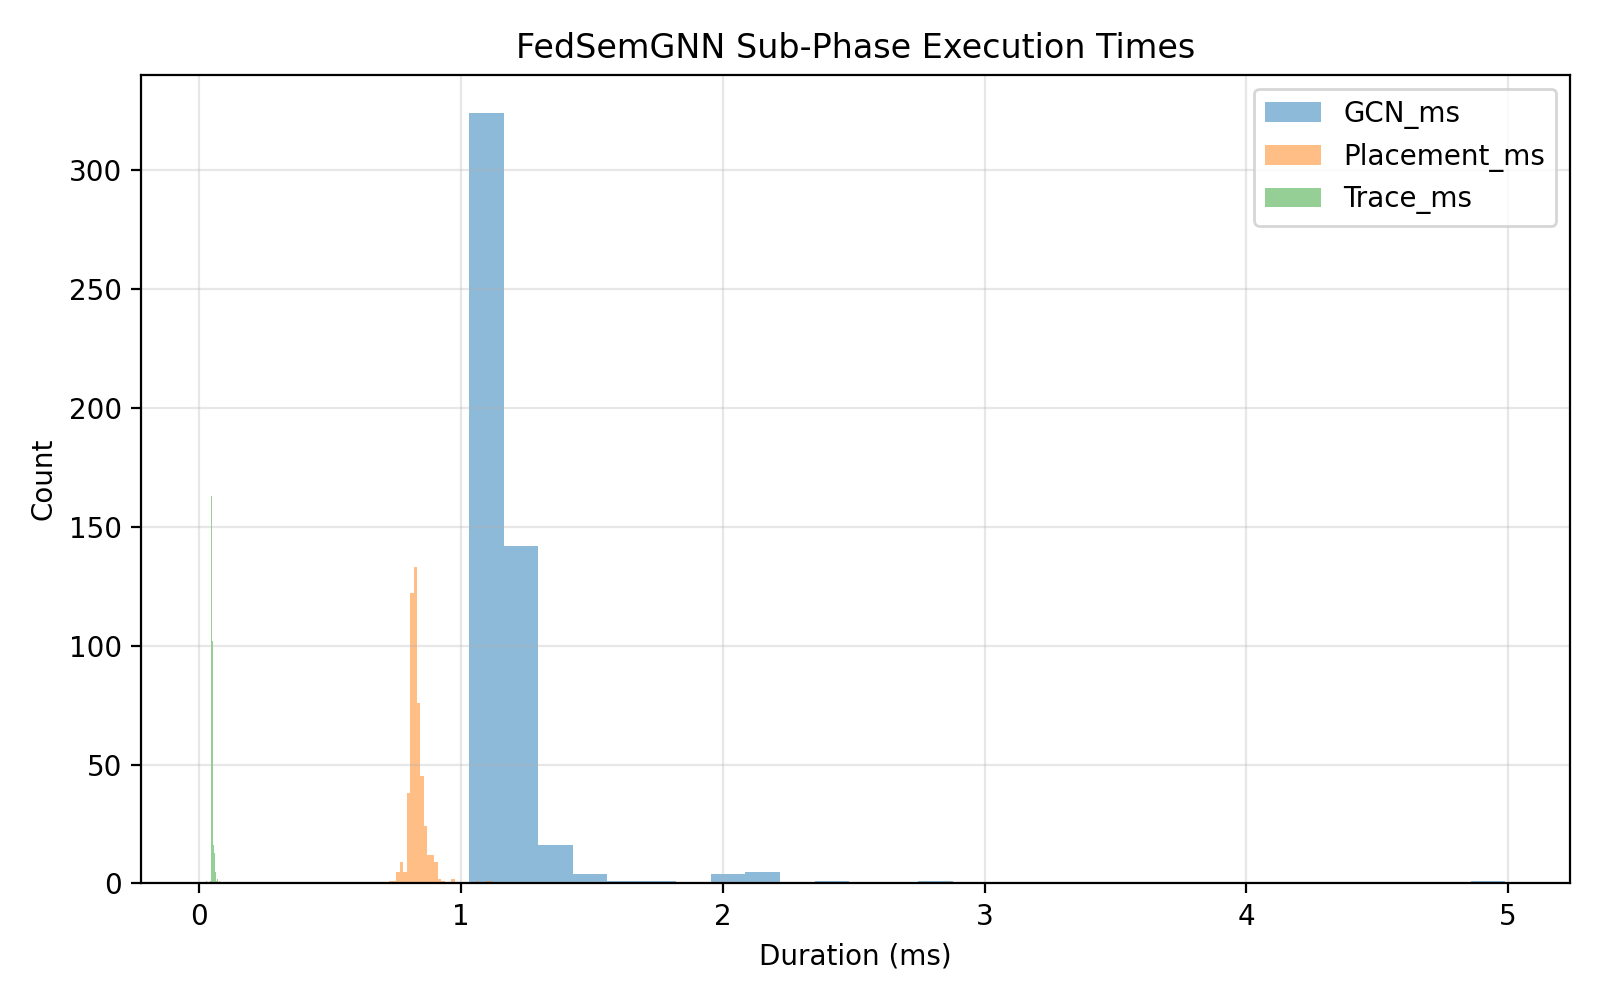

Data behind this chart, as committed beside it:
% TODO: \usepackage{graphicx} required
\begin{figure}
\centering
\includegraphics[width=0.7\linewidth]{su…
\caption{}
\label{fig:substeplatency}
\end{figure}
Step, GCN_ms, Fidelity, Reward
